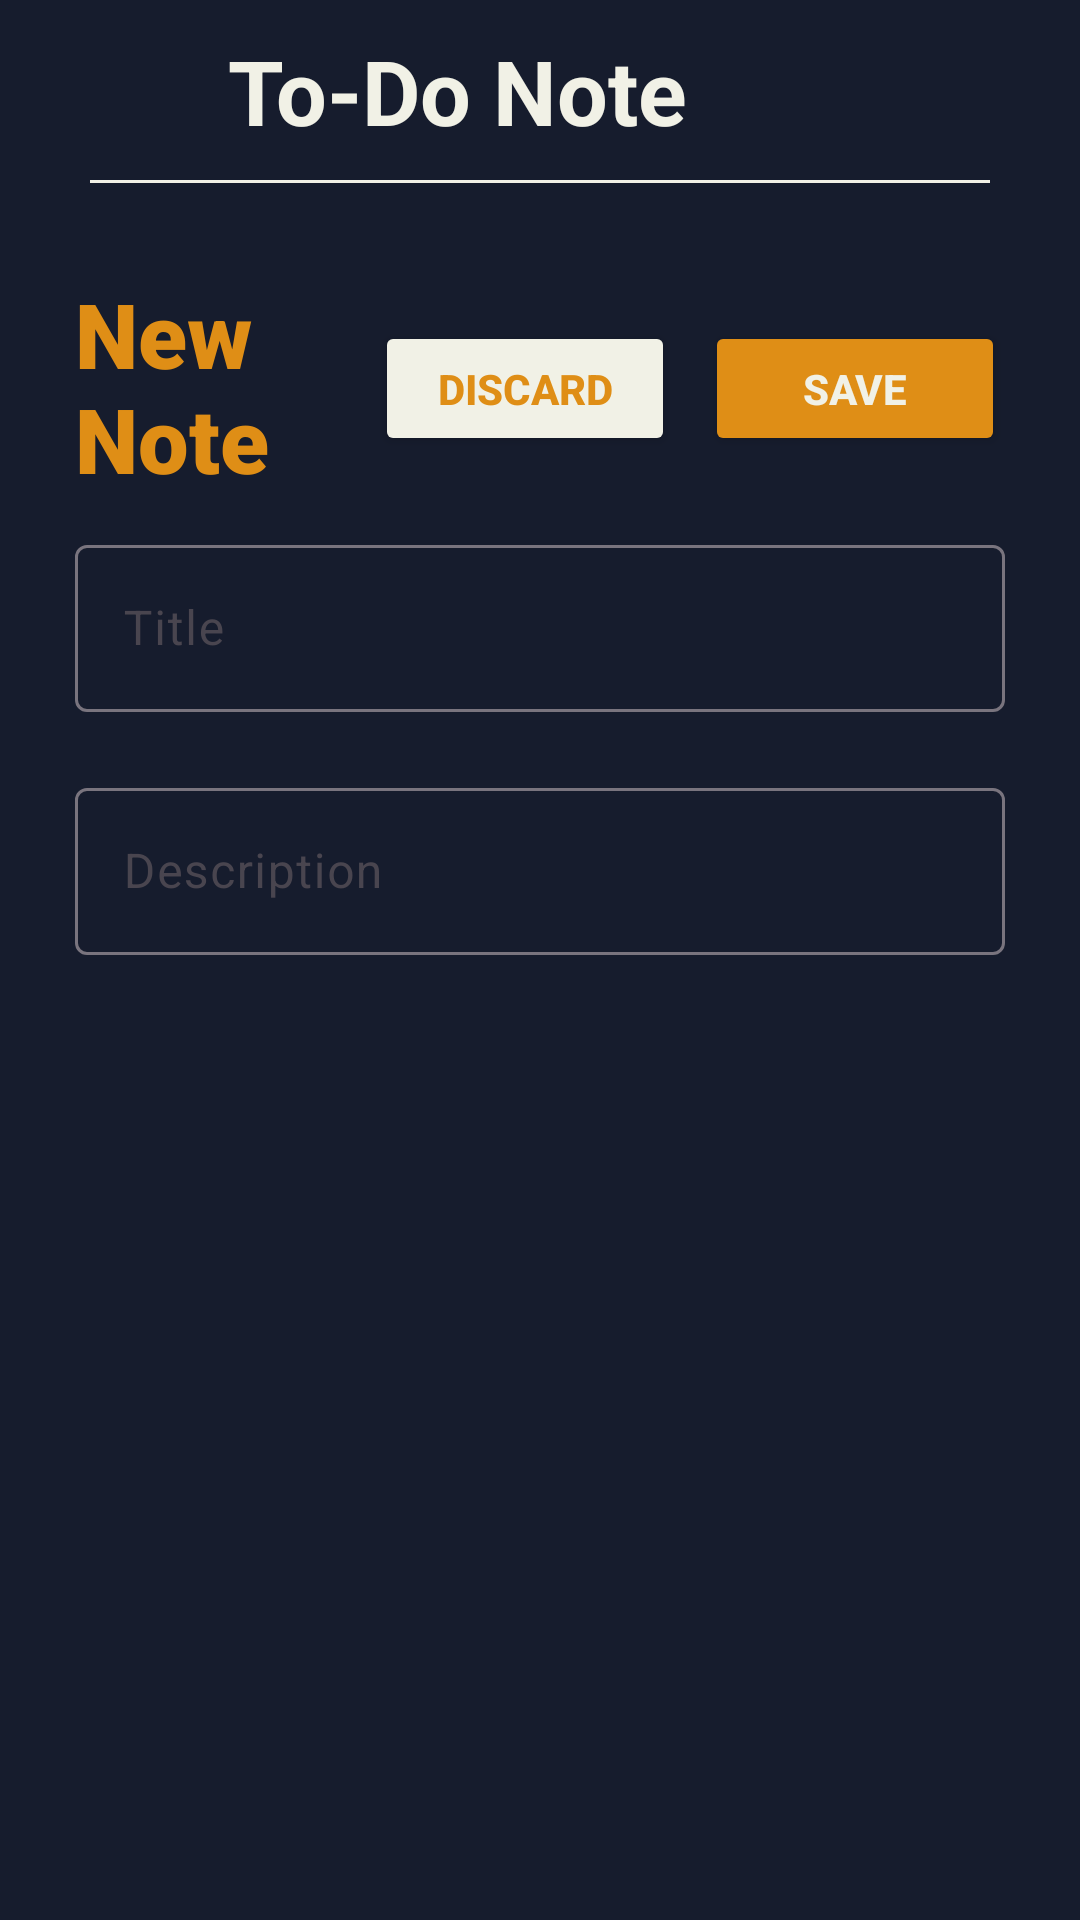

Reconstruct the res/layout file that produces this screen, plus the resources it refers to.
<!-- AndroidManifest.xml: application theme Theme.ToDoNote -->
<!-- res/layout/activity_create_task.xml -->
<?xml version="1.0" encoding="utf-8"?>
<LinearLayout
    xmlns:android="http://schemas.android.com/apk/res/android"
    xmlns:app="http://schemas.android.com/apk/res-auto"
    xmlns:tools="http://schemas.android.com/tools"
    android:id="@+id/linear_layout"
    android:layout_width="match_parent"
    android:layout_height="match_parent"
    android:fitsSystemWindows="true"
    android:elevation="600dp"
    android:background="@color/navyBlue"
    tools:openDrawer="start"
    android:orientation="vertical">

    <RelativeLayout
        android:id="@+id/header"
        android:layout_width="match_parent"
        android:layout_height="wrap_content"
        android:orientation="vertical">

        <include
            android:id="@+id/toolbar"
            layout="@layout/toolbar"
            />

        
        <FrameLayout
            android:id="@+id/fragment_container"
            android:layout_width="match_parent"
            android:layout_height="wrap_content"
            android:layout_below="@id/toolbar" />

        

        <View
            android:layout_width="match_parent"
            android:layout_height="1dp"
            android:background="#F1F1E6"
            android:layout_gravity="center_horizontal"
            android:layout_marginHorizontal="30dp"
            android:layout_marginTop="60dp"
            />

    </RelativeLayout>

    <LinearLayout
        android:layout_width="match_parent"
        android:layout_height="wrap_content"
        android:layout_marginLeft="25dp"
        android:layout_marginRight="25dp"
        android:orientation="horizontal"
        android:gravity="center_vertical">

        <com.google.android.material.textview.MaterialTextView
            android:layout_width="0dp"
            android:layout_height="wrap_content"
            android:layout_weight="1"
            android:paddingTop="30dp"
            android:paddingLeft="0dp"
            android:paddingRight="0dp"
            android:paddingBottom="10dp"
            android:textStyle="bold"
            android:fontFamily="sans-serif-black"
            android:textSize="30dp"
            android:text="New Note"
            android:textColor="#DF8E16" />

        <Button
            android:id="@+id/Discard"
            android:layout_width="100dp"
            android:layout_height="45dp"
            android:layout_marginTop="11dp"
            android:backgroundTint="#F1F1E6"
            android:text="Discard"
            android:textColor="#DF8E16"
            android:textSize="14dp"
            android:textStyle="bold"
            tools:ignore="TextSizeCheck" />

        <Button
            android:id="@+id/Save"
            android:layout_width="100dp"
            android:layout_height="45dp"
            android:layout_marginTop="11dp"
            android:backgroundTint="#DF8E16"
            android:text="Save"
            android:layout_marginLeft="10dp"
            android:textColor="#F1F1E6"
            android:textSize="14dp"
            android:textStyle="bold"
            tools:ignore="TextSizeCheck" />
    </LinearLayout>


    <com.google.android.material.textfield.TextInputLayout
        android:layout_width="match_parent"
        android:layout_height="wrap_content"
        android:layout_marginLeft="25dp"
        android:layout_marginRight="25dp"
        android:layout_marginBottom="20dp">

        <com.google.android.material.textfield.TextInputEditText
            android:id="@+id/enterTitle"
            android:layout_width="match_parent"
            android:layout_height="wrap_content"
            android:backgroundTint="#DE8D16"
            android:hint="Title"
            android:textColor="#F1F1E6"
            android:textColorHint="#F1F1E6" />

    </com.google.android.material.textfield.TextInputLayout>

    <com.google.android.material.textfield.TextInputLayout
        android:layout_gravity="bottom"
        android:layout_width="match_parent"
        android:layout_height="wrap_content"
        android:layout_marginLeft="25dp"
        android:layout_marginRight="25dp"
        android:layout_marginBottom="20dp">

        <com.google.android.material.textfield.TextInputEditText
            android:id="@+id/enterDesc"
            android:layout_width="match_parent"
            android:layout_height="wrap_content"
            android:hint="Description"
            android:imeOptions="normal"
            android:inputType="textMultiLine"
            android:textColorHint="#0D6B96"
            android:textColor="#F1F1E6" />

    </com.google.android.material.textfield.TextInputLayout>


</LinearLayout>
<!-- res/layout/toolbar.xml (included above) -->
<?xml version="1.0" encoding="utf-8"?>
<androidx.appcompat.widget.Toolbar xmlns:android="http://schemas.android.com/apk/res/android"
    android:id="@+id/toolbar"
    android:layout_width="match_parent"
    android:layout_height="50dp"
    android:background="#161C2D"
    android:elevation="0dp"
    android:orientation="vertical"
    android:theme="@style/ThemeOverlay.AppCompat.ActionBar">

    <LinearLayout
        android:layout_width="match_parent"
        android:layout_height="wrap_content"
        android:orientation="vertical">

        <TextView
            android:layout_width="match_parent"
            android:layout_height="wrap_content"
            android:layout_marginLeft="60dp"
            android:text="To-Do Note"
            android:textColor="#F1F1E6"
            android:textSize="30dp"
            android:textStyle="bold"
            android:paddingTop="10dp"
            />

        <View
            android:layout_width="match_parent"
            android:layout_height="1dp"
            android:background="#F1F1E6"
            android:layout_gravity="center_horizontal"
            android:layout_marginHorizontal="20dp"
            android:layout_marginTop="10dp"
            />
    </LinearLayout>

</androidx.appcompat.widget.Toolbar>
<!-- resources referenced by this layout -->
<resources>
  <color name="navyBlue">#161C2D</color>
  <style name="Theme.ToDoNote" parent="Base.Theme.ToDoNote">
          <item name="android:statusBarColor">@color/navyBlue</item>
      </style>
  <style name="Base.Theme.ToDoNote" parent="Theme.Material3.DayNight.NoActionBar">
          
          
      </style>
</resources>
